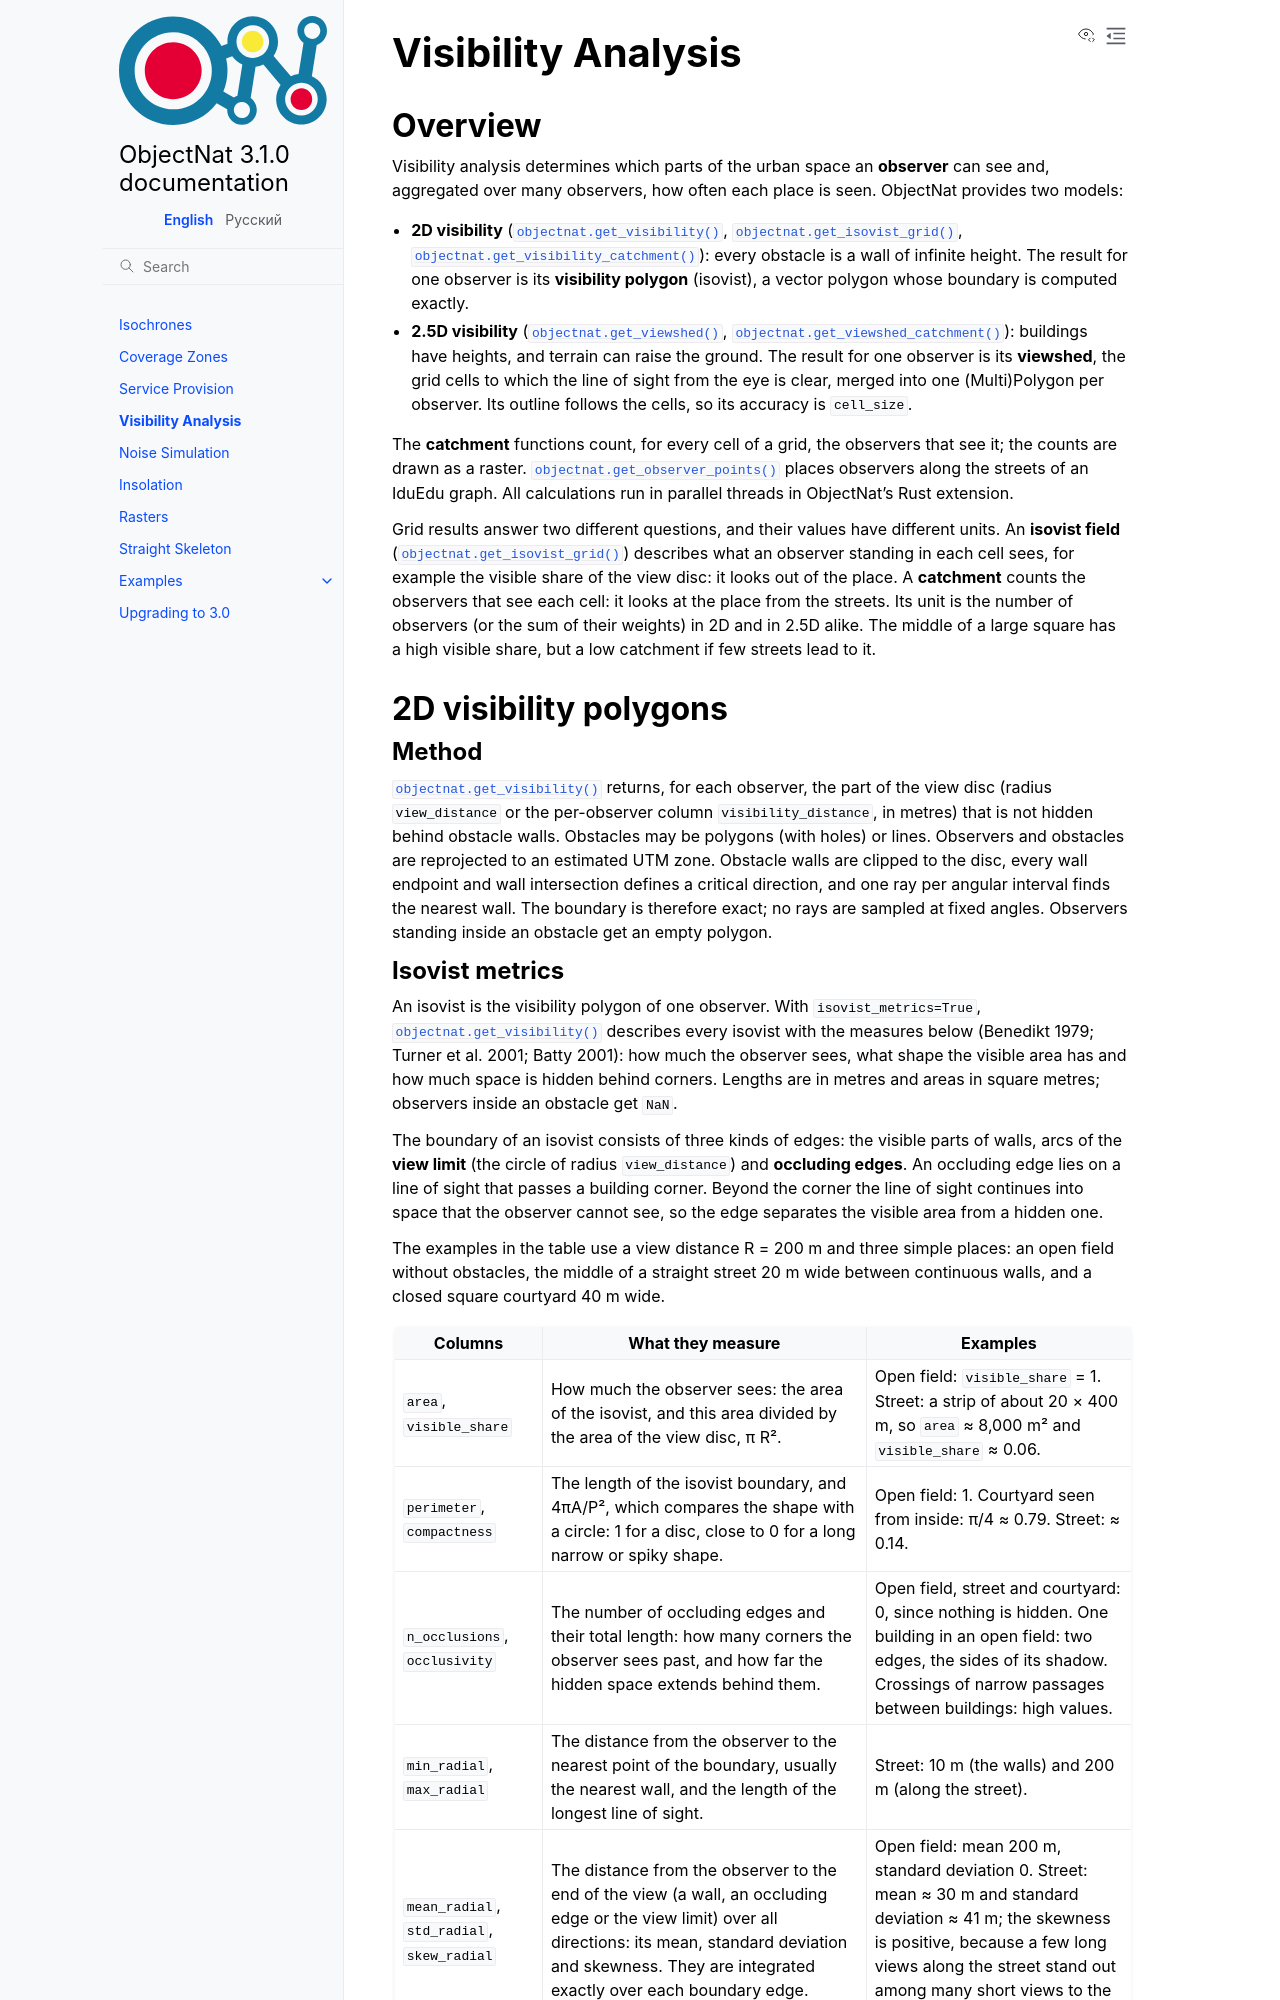

repository: IDUclub/ObjectNat · page: methods/visibility.html · generator: sphinx

Visibility Analysis
===================

Overview
--------

Visibility analysis determines which parts of the urban space an **observer** can see and, aggregated over many
observers, how often each place is seen. ObjectNat provides two models:

- **2D visibility** (:func:`objectnat.get_visibility`, :func:`objectnat.get_isovist_grid`,
  :func:`objectnat.get_visibility_catchment`): every obstacle is a wall of infinite height. The result for one
  observer is its **visibility polygon** (isovist), a vector polygon whose boundary is computed exactly.
- **2.5D visibility** (:func:`objectnat.get_viewshed`, :func:`objectnat.get_viewshed_catchment`): buildings have
  heights, and terrain can raise the ground. The result for one observer is its **viewshed**, the grid cells to
  which the line of sight from the eye is clear, merged into one (Multi)Polygon per observer. Its outline follows
  the cells, so its accuracy is ``cell_size``.

The **catchment** functions count, for every cell of a grid, the observers that see it; the counts are drawn as a
raster. :func:`objectnat.get_observer_points` places observers along the
streets of an IduEdu graph. All calculations run in parallel threads in ObjectNat's Rust extension.

Grid results answer two different questions, and their values have different units. An **isovist field**
(:func:`objectnat.get_isovist_grid`) describes what an observer standing in each cell sees, for example the
visible share of the view disc: it looks out of the place. A **catchment** counts the observers that see each cell:
it looks at the place from the streets. Its unit is the number of observers (or the sum of their weights) in 2D and
in 2.5D alike. The middle of a large square has a high visible share, but a low catchment if few streets lead to
it.

2D visibility polygons
----------------------

Method
~~~~~~

:func:`objectnat.get_visibility` returns, for each observer, the part of the view disc (radius ``view_distance``
or the per-observer column ``visibility_distance``, in metres) that is not hidden behind obstacle walls. Obstacles
may be polygons (with holes) or lines. Observers and obstacles are reprojected to an estimated UTM zone. Obstacle
walls are clipped to the disc, every wall endpoint and wall intersection defines a critical direction, and one ray
per angular interval finds the nearest wall. The boundary is therefore exact; no rays are sampled at fixed angles.
Observers standing inside an obstacle get an empty polygon.
